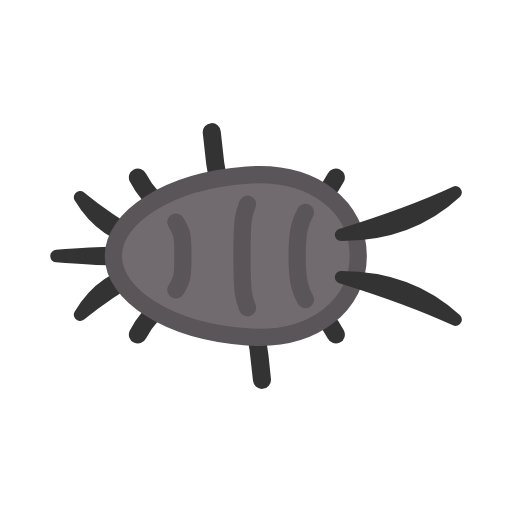
t = 0.00 s
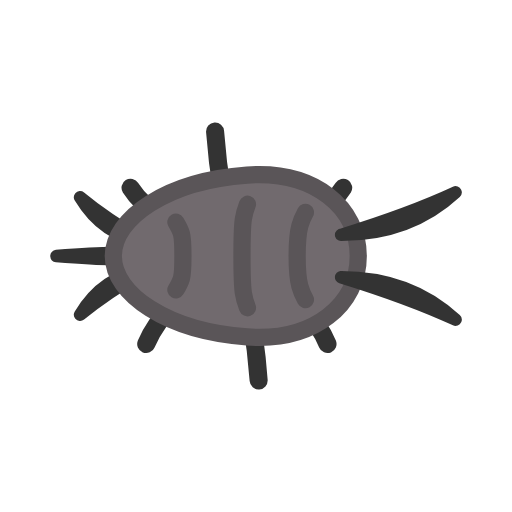
t = 0.20 s
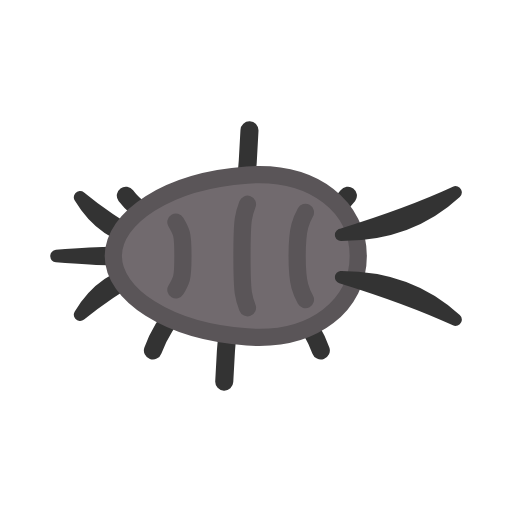
t = 0.40 s
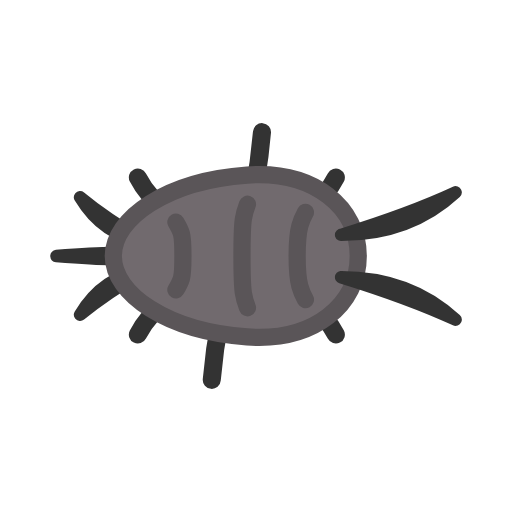
t = 0.60 s
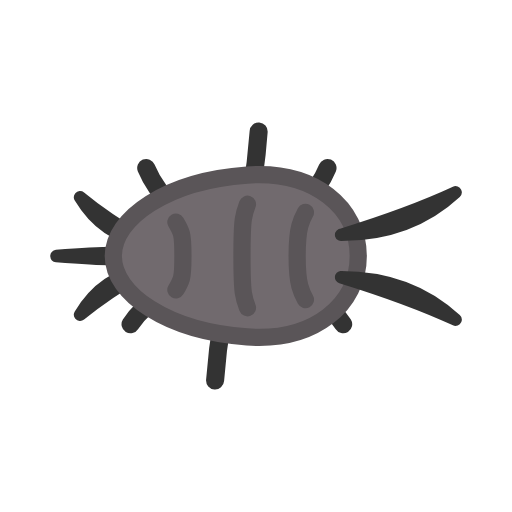
t = 0.80 s
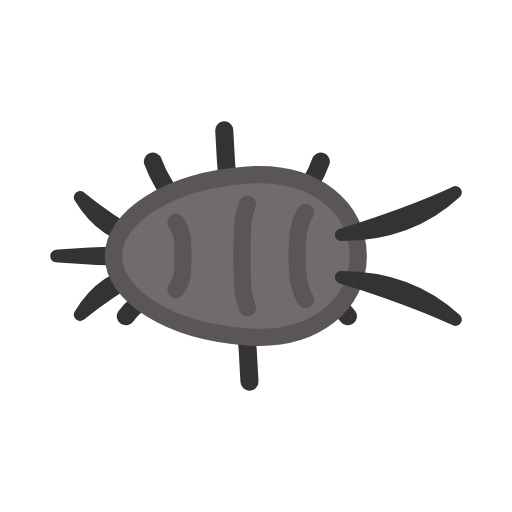
t = 1.00 s

The animated SVG that drew these frames (rendered in a browser with its animation timeline set to each time). Animation: 12 SMIL elements (animate=12); one cycle of 1.20 s, repeats indefinitely.

<svg xmlns="http://www.w3.org/2000/svg" width="256" height="256" viewBox="-54.649 -59.064 118.128 118.128">
  <title>silverfish (mob id 80, 12 frames)</title>
    <g opacity="1">
      <animate attributeName="opacity" values="1;0;0;0;0;0;0;0;0;0;0;0;1" keyTimes="0;0.083;0.167;0.25;0.333;0.417;0.5;0.583;0.667;0.75;0.833;0.917;1" dur="1.2s" calcMode="discrete" repeatCount="indefinite"/>
    <g transform="matrix(0.833 0 0 0.833 0 0)"><path d="M 0 0 Q -21.933 -10.878 -27.416 -21.756" fill="none" stroke="#333333" stroke-width="5" stroke-linecap="round" stroke-linejoin="round"/></g>
    <g transform="matrix(0.833 0 0 0.833 0 0)"><path d="M 0 0 Q -5.563 -17.151 -6.953 -34.302" fill="none" stroke="#333333" stroke-width="5" stroke-linecap="round" stroke-linejoin="round"/></g>
    <g transform="matrix(0.833 0 0 0.833 0 0)"><path d="M 0 0 Q 21.933 -10.878 27.416 -21.756" fill="none" stroke="#333333" stroke-width="5" stroke-linecap="round" stroke-linejoin="round"/></g>
    <g transform="matrix(0.833 0 0 0.833 0 0)"><path d="M 0 0 Q -21.933 10.878 -27.416 21.756" fill="none" stroke="#333333" stroke-width="5" stroke-linecap="round" stroke-linejoin="round"/></g>
    <g transform="matrix(0.833 0 0 0.833 0 0)"><path d="M 0 0 Q 5.563 17.151 6.953 34.302" fill="none" stroke="#333333" stroke-width="5" stroke-linecap="round" stroke-linejoin="round"/></g>
    <g transform="matrix(0.833 0 0 0.833 0 0)"><path d="M 0 0 Q 21.933 10.878 27.416 21.756" fill="none" stroke="#333333" stroke-width="5" stroke-linecap="round" stroke-linejoin="round"/></g>
    <g transform="matrix(0.883 0 0 0.883 -44.149 -48.564)"><path fill="#333" stroke="#333" stroke-linecap="round" stroke-linejoin="round" stroke-width="3.25" d="M19.48 54.236c-3.59-.148-8.381.1-16.617.764 8.236.664 13.027.912 16.617.764s4.503-.498 4.902-.764c-.399-.266-1.311-.616-4.902-.764"/><path stroke="#333" stroke-linecap="round" stroke-linejoin="round" stroke-width="3.25" d="M25.913 58.863Q15.67 64.841 9.038 70.352q6.042-10.09 16.875-11.489m0-7.726Q15.67 45.159 9.038 39.648q6.042 10.09 16.875 11.489"/><path fill="#716a6e" stroke="#5a5558" stroke-linecap="round" stroke-linejoin="round" stroke-width="4.5" d="M52.661 76.147C70.461 77.415 81.715 67.51 81.715 55S70.46 32.585 52.661 33.853C31.737 35.345 17.713 45.07 17.713 55s14.024 19.655 34.948 21.147"/><path stroke="#333" stroke-linecap="round" stroke-linejoin="round" stroke-width="3.25" d="M77.24 60.536q17.938 5.548 29.896 11.095Q95.178 60.536 77.24 60.536m0-11.072q17.938-5.548 29.896-11.095Q95.178 49.464 77.24 49.464"/><path fill="none" stroke="#5a5558" stroke-linecap="round" stroke-linejoin="round" stroke-width="4.5" d="M34.068 63.873s1.103-1.857 1.44-3.006c.336-1.15.393-3.686.393-5.867s-.057-4.717-.394-5.867c-.336-1.15-1.44-3.006-1.44-3.006m33.846 20.27s-.98-1.766-1.453-3.496-.712-5.177-.712-7.901.24-6.171.712-7.901c.473-1.73 1.453-3.496 1.453-3.496M52.77 41.478s-.811 2.115-1.074 3.863c-.264 1.748-.36 6.31-.36 9.659s.096 7.911.36 9.659c.263 1.748 1.074 3.863 1.074 3.863"/></g>
    </g>
    <g opacity="0">
      <animate attributeName="opacity" values="0;1;0;0;0;0;0;0;0;0;0;0;0" keyTimes="0;0.083;0.167;0.25;0.333;0.417;0.5;0.583;0.667;0.75;0.833;0.917;1" dur="1.2s" calcMode="discrete" repeatCount="indefinite"/>
    <g transform="matrix(0.833 0 0 0.833 0 0)"><path d="M 0 0 Q -23.561 -9.455 -29.451 -18.911" fill="none" stroke="#333333" stroke-width="5" stroke-linecap="round" stroke-linejoin="round"/></g>
    <g transform="matrix(0.833 0 0 0.833 0 0)"><path d="M 0 0 Q -4.826 -17.238 -6.032 -34.476" fill="none" stroke="#333333" stroke-width="5" stroke-linecap="round" stroke-linejoin="round"/></g>
    <g transform="matrix(0.833 0 0 0.833 0 0)"><path d="M 0 0 Q 23.561 -9.455 29.451 -18.911" fill="none" stroke="#333333" stroke-width="5" stroke-linecap="round" stroke-linejoin="round"/></g>
    <g transform="matrix(0.833 0 0 0.833 0 0)"><path d="M 0 0 Q -20.086 12.192 -25.107 24.385" fill="none" stroke="#333333" stroke-width="5" stroke-linecap="round" stroke-linejoin="round"/></g>
    <g transform="matrix(0.833 0 0 0.833 0 0)"><path d="M 0 0 Q 4.826 17.238 6.032 34.476" fill="none" stroke="#333333" stroke-width="5" stroke-linecap="round" stroke-linejoin="round"/></g>
    <g transform="matrix(0.833 0 0 0.833 0 0)"><path d="M 0 0 Q 20.086 12.192 25.107 24.385" fill="none" stroke="#333333" stroke-width="5" stroke-linecap="round" stroke-linejoin="round"/></g>
    <g transform="matrix(0.883 0 0 0.883 -44.149 -48.564)"><path fill="#333" stroke="#333" stroke-linecap="round" stroke-linejoin="round" stroke-width="3.25" d="M19.48 54.236c-3.59-.148-8.381.1-16.617.764 8.236.664 13.027.912 16.617.764s4.503-.498 4.902-.764c-.399-.266-1.311-.616-4.902-.764"/><path stroke="#333" stroke-linecap="round" stroke-linejoin="round" stroke-width="3.25" d="M25.913 58.863Q15.67 64.841 9.038 70.352q6.042-10.09 16.875-11.489m0-7.726Q15.67 45.159 9.038 39.648q6.042 10.09 16.875 11.489"/><path fill="#716a6e" stroke="#5a5558" stroke-linecap="round" stroke-linejoin="round" stroke-width="4.5" d="M52.661 76.147C70.461 77.415 81.715 67.51 81.715 55S70.46 32.585 52.661 33.853C31.737 35.345 17.713 45.07 17.713 55s14.024 19.655 34.948 21.147"/><path stroke="#333" stroke-linecap="round" stroke-linejoin="round" stroke-width="3.25" d="M77.24 60.536q17.938 5.548 29.896 11.095Q95.178 60.536 77.24 60.536m0-11.072q17.938-5.548 29.896-11.095Q95.178 49.464 77.24 49.464"/><path fill="none" stroke="#5a5558" stroke-linecap="round" stroke-linejoin="round" stroke-width="4.5" d="M34.068 63.873s1.103-1.857 1.44-3.006c.336-1.15.393-3.686.393-5.867s-.057-4.717-.394-5.867c-.336-1.15-1.44-3.006-1.44-3.006m33.846 20.27s-.98-1.766-1.453-3.496-.712-5.177-.712-7.901.24-6.171.712-7.901c.473-1.73 1.453-3.496 1.453-3.496M52.77 41.478s-.811 2.115-1.074 3.863c-.264 1.748-.36 6.31-.36 9.659s.096 7.911.36 9.659c.263 1.748 1.074 3.863 1.074 3.863"/></g>
    </g>
    <g opacity="0">
      <animate attributeName="opacity" values="0;0;1;0;0;0;0;0;0;0;0;0;0" keyTimes="0;0.083;0.167;0.25;0.333;0.417;0.5;0.583;0.667;0.75;0.833;0.917;1" dur="1.2s" calcMode="discrete" repeatCount="indefinite"/>
    <g transform="matrix(0.833 0 0 0.833 0 0)"><path d="M 0 0 Q -24.605 -8.353 -30.756 -16.706" fill="none" stroke="#333333" stroke-width="5" stroke-linecap="round" stroke-linejoin="round"/></g>
    <g transform="matrix(0.833 0 0 0.833 0 0)"><path d="M 0 0 Q -2.795 -17.413 -3.494 -34.825" fill="none" stroke="#333333" stroke-width="5" stroke-linecap="round" stroke-linejoin="round"/></g>
    <g transform="matrix(0.833 0 0 0.833 0 0)"><path d="M 0 0 Q 24.605 -8.353 30.756 -16.706" fill="none" stroke="#333333" stroke-width="5" stroke-linecap="round" stroke-linejoin="round"/></g>
    <g transform="matrix(0.833 0 0 0.833 0 0)"><path d="M 0 0 Q -18.605 13.078 -23.257 26.156" fill="none" stroke="#333333" stroke-width="5" stroke-linecap="round" stroke-linejoin="round"/></g>
    <g transform="matrix(0.833 0 0 0.833 0 0)"><path d="M 0 0 Q 2.795 17.413 3.494 34.825" fill="none" stroke="#333333" stroke-width="5" stroke-linecap="round" stroke-linejoin="round"/></g>
    <g transform="matrix(0.833 0 0 0.833 0 0)"><path d="M 0 0 Q 18.605 13.078 23.257 26.156" fill="none" stroke="#333333" stroke-width="5" stroke-linecap="round" stroke-linejoin="round"/></g>
    <g transform="matrix(0.883 0 0 0.883 -44.149 -48.564)"><path fill="#333" stroke="#333" stroke-linecap="round" stroke-linejoin="round" stroke-width="3.25" d="M19.48 54.236c-3.59-.148-8.381.1-16.617.764 8.236.664 13.027.912 16.617.764s4.503-.498 4.902-.764c-.399-.266-1.311-.616-4.902-.764"/><path stroke="#333" stroke-linecap="round" stroke-linejoin="round" stroke-width="3.25" d="M25.913 58.863Q15.67 64.841 9.038 70.352q6.042-10.09 16.875-11.489m0-7.726Q15.67 45.159 9.038 39.648q6.042 10.09 16.875 11.489"/><path fill="#716a6e" stroke="#5a5558" stroke-linecap="round" stroke-linejoin="round" stroke-width="4.5" d="M52.661 76.147C70.461 77.415 81.715 67.51 81.715 55S70.46 32.585 52.661 33.853C31.737 35.345 17.713 45.07 17.713 55s14.024 19.655 34.948 21.147"/><path stroke="#333" stroke-linecap="round" stroke-linejoin="round" stroke-width="3.25" d="M77.24 60.536q17.938 5.548 29.896 11.095Q95.178 60.536 77.24 60.536m0-11.072q17.938-5.548 29.896-11.095Q95.178 49.464 77.24 49.464"/><path fill="none" stroke="#5a5558" stroke-linecap="round" stroke-linejoin="round" stroke-width="4.5" d="M34.068 63.873s1.103-1.857 1.44-3.006c.336-1.15.393-3.686.393-5.867s-.057-4.717-.394-5.867c-.336-1.15-1.44-3.006-1.44-3.006m33.846 20.27s-.98-1.766-1.453-3.496-.712-5.177-.712-7.901.24-6.171.712-7.901c.473-1.73 1.453-3.496 1.453-3.496M52.77 41.478s-.811 2.115-1.074 3.863c-.264 1.748-.36 6.31-.36 9.659s.096 7.911.36 9.659c.263 1.748 1.074 3.863 1.074 3.863"/></g>
    </g>
    <g opacity="0">
      <animate attributeName="opacity" values="0;0;0;1;0;0;0;0;0;0;0;0;0" keyTimes="0;0.083;0.167;0.25;0.333;0.417;0.5;0.583;0.667;0.75;0.833;0.917;1" dur="1.2s" calcMode="discrete" repeatCount="indefinite"/>
    <g transform="matrix(0.833 0 0 0.833 0 0)"><path d="M 0 0 Q -24.954 -7.938 -31.192 -15.876" fill="none" stroke="#333333" stroke-width="5" stroke-linecap="round" stroke-linejoin="round"/></g>
    <g transform="matrix(0.833 0 0 0.833 0 0)"><path d="M 0 0 Q 0 -17.5 0 -35" fill="none" stroke="#333333" stroke-width="5" stroke-linecap="round" stroke-linejoin="round"/></g>
    <g transform="matrix(0.833 0 0 0.833 0 0)"><path d="M 0 0 Q 24.954 -7.938 31.192 -15.876" fill="none" stroke="#333333" stroke-width="5" stroke-linecap="round" stroke-linejoin="round"/></g>
    <g transform="matrix(0.833 0 0 0.833 0 0)"><path d="M 0 0 Q -18.038 13.385 -22.548 26.769" fill="none" stroke="#333333" stroke-width="5" stroke-linecap="round" stroke-linejoin="round"/></g>
    <g transform="matrix(0.833 0 0 0.833 0 0)"><path d="M 0 0 Q 0 17.5 0 35" fill="none" stroke="#333333" stroke-width="5" stroke-linecap="round" stroke-linejoin="round"/></g>
    <g transform="matrix(0.833 0 0 0.833 0 0)"><path d="M 0 0 Q 18.038 13.385 22.548 26.769" fill="none" stroke="#333333" stroke-width="5" stroke-linecap="round" stroke-linejoin="round"/></g>
    <g transform="matrix(0.883 0 0 0.883 -44.149 -48.564)"><path fill="#333" stroke="#333" stroke-linecap="round" stroke-linejoin="round" stroke-width="3.25" d="M19.48 54.236c-3.59-.148-8.381.1-16.617.764 8.236.664 13.027.912 16.617.764s4.503-.498 4.902-.764c-.399-.266-1.311-.616-4.902-.764"/><path stroke="#333" stroke-linecap="round" stroke-linejoin="round" stroke-width="3.25" d="M25.913 58.863Q15.67 64.841 9.038 70.352q6.042-10.09 16.875-11.489m0-7.726Q15.67 45.159 9.038 39.648q6.042 10.09 16.875 11.489"/><path fill="#716a6e" stroke="#5a5558" stroke-linecap="round" stroke-linejoin="round" stroke-width="4.5" d="M52.661 76.147C70.461 77.415 81.715 67.51 81.715 55S70.46 32.585 52.661 33.853C31.737 35.345 17.713 45.07 17.713 55s14.024 19.655 34.948 21.147"/><path stroke="#333" stroke-linecap="round" stroke-linejoin="round" stroke-width="3.25" d="M77.24 60.536q17.938 5.548 29.896 11.095Q95.178 60.536 77.24 60.536m0-11.072q17.938-5.548 29.896-11.095Q95.178 49.464 77.24 49.464"/><path fill="none" stroke="#5a5558" stroke-linecap="round" stroke-linejoin="round" stroke-width="4.5" d="M34.068 63.873s1.103-1.857 1.44-3.006c.336-1.15.393-3.686.393-5.867s-.057-4.717-.394-5.867c-.336-1.15-1.44-3.006-1.44-3.006m33.846 20.27s-.98-1.766-1.453-3.496-.712-5.177-.712-7.901.24-6.171.712-7.901c.473-1.73 1.453-3.496 1.453-3.496M52.77 41.478s-.811 2.115-1.074 3.863c-.264 1.748-.36 6.31-.36 9.659s.096 7.911.36 9.659c.263 1.748 1.074 3.863 1.074 3.863"/></g>
    </g>
    <g opacity="0">
      <animate attributeName="opacity" values="0;0;0;0;1;0;0;0;0;0;0;0;0" keyTimes="0;0.083;0.167;0.25;0.333;0.417;0.5;0.583;0.667;0.75;0.833;0.917;1" dur="1.2s" calcMode="discrete" repeatCount="indefinite"/>
    <g transform="matrix(0.833 0 0 0.833 0 0)"><path d="M 0 0 Q -24.605 -8.353 -30.756 -16.706" fill="none" stroke="#333333" stroke-width="5" stroke-linecap="round" stroke-linejoin="round"/></g>
    <g transform="matrix(0.833 0 0 0.833 0 0)"><path d="M 0 0 Q 2.795 -17.413 3.494 -34.825" fill="none" stroke="#333333" stroke-width="5" stroke-linecap="round" stroke-linejoin="round"/></g>
    <g transform="matrix(0.833 0 0 0.833 0 0)"><path d="M 0 0 Q 24.605 -8.353 30.756 -16.706" fill="none" stroke="#333333" stroke-width="5" stroke-linecap="round" stroke-linejoin="round"/></g>
    <g transform="matrix(0.833 0 0 0.833 0 0)"><path d="M 0 0 Q -18.605 13.078 -23.257 26.156" fill="none" stroke="#333333" stroke-width="5" stroke-linecap="round" stroke-linejoin="round"/></g>
    <g transform="matrix(0.833 0 0 0.833 0 0)"><path d="M 0 0 Q -2.795 17.413 -3.494 34.825" fill="none" stroke="#333333" stroke-width="5" stroke-linecap="round" stroke-linejoin="round"/></g>
    <g transform="matrix(0.833 0 0 0.833 0 0)"><path d="M 0 0 Q 18.605 13.078 23.257 26.156" fill="none" stroke="#333333" stroke-width="5" stroke-linecap="round" stroke-linejoin="round"/></g>
    <g transform="matrix(0.883 0 0 0.883 -44.149 -48.564)"><path fill="#333" stroke="#333" stroke-linecap="round" stroke-linejoin="round" stroke-width="3.25" d="M19.48 54.236c-3.59-.148-8.381.1-16.617.764 8.236.664 13.027.912 16.617.764s4.503-.498 4.902-.764c-.399-.266-1.311-.616-4.902-.764"/><path stroke="#333" stroke-linecap="round" stroke-linejoin="round" stroke-width="3.25" d="M25.913 58.863Q15.67 64.841 9.038 70.352q6.042-10.09 16.875-11.489m0-7.726Q15.67 45.159 9.038 39.648q6.042 10.09 16.875 11.489"/><path fill="#716a6e" stroke="#5a5558" stroke-linecap="round" stroke-linejoin="round" stroke-width="4.5" d="M52.661 76.147C70.461 77.415 81.715 67.51 81.715 55S70.46 32.585 52.661 33.853C31.737 35.345 17.713 45.07 17.713 55s14.024 19.655 34.948 21.147"/><path stroke="#333" stroke-linecap="round" stroke-linejoin="round" stroke-width="3.25" d="M77.24 60.536q17.938 5.548 29.896 11.095Q95.178 60.536 77.24 60.536m0-11.072q17.938-5.548 29.896-11.095Q95.178 49.464 77.24 49.464"/><path fill="none" stroke="#5a5558" stroke-linecap="round" stroke-linejoin="round" stroke-width="4.5" d="M34.068 63.873s1.103-1.857 1.44-3.006c.336-1.15.393-3.686.393-5.867s-.057-4.717-.394-5.867c-.336-1.15-1.44-3.006-1.44-3.006m33.846 20.27s-.98-1.766-1.453-3.496-.712-5.177-.712-7.901.24-6.171.712-7.901c.473-1.73 1.453-3.496 1.453-3.496M52.77 41.478s-.811 2.115-1.074 3.863c-.264 1.748-.36 6.31-.36 9.659s.096 7.911.36 9.659c.263 1.748 1.074 3.863 1.074 3.863"/></g>
    </g>
    <g opacity="0">
      <animate attributeName="opacity" values="0;0;0;0;0;1;0;0;0;0;0;0;0" keyTimes="0;0.083;0.167;0.25;0.333;0.417;0.5;0.583;0.667;0.75;0.833;0.917;1" dur="1.2s" calcMode="discrete" repeatCount="indefinite"/>
    <g transform="matrix(0.833 0 0 0.833 0 0)"><path d="M 0 0 Q -23.561 -9.455 -29.451 -18.911" fill="none" stroke="#333333" stroke-width="5" stroke-linecap="round" stroke-linejoin="round"/></g>
    <g transform="matrix(0.833 0 0 0.833 0 0)"><path d="M 0 0 Q 4.826 -17.238 6.032 -34.476" fill="none" stroke="#333333" stroke-width="5" stroke-linecap="round" stroke-linejoin="round"/></g>
    <g transform="matrix(0.833 0 0 0.833 0 0)"><path d="M 0 0 Q 23.561 -9.455 29.451 -18.911" fill="none" stroke="#333333" stroke-width="5" stroke-linecap="round" stroke-linejoin="round"/></g>
    <g transform="matrix(0.833 0 0 0.833 0 0)"><path d="M 0 0 Q -20.086 12.192 -25.107 24.385" fill="none" stroke="#333333" stroke-width="5" stroke-linecap="round" stroke-linejoin="round"/></g>
    <g transform="matrix(0.833 0 0 0.833 0 0)"><path d="M 0 0 Q -4.826 17.238 -6.032 34.476" fill="none" stroke="#333333" stroke-width="5" stroke-linecap="round" stroke-linejoin="round"/></g>
    <g transform="matrix(0.833 0 0 0.833 0 0)"><path d="M 0 0 Q 20.086 12.192 25.107 24.385" fill="none" stroke="#333333" stroke-width="5" stroke-linecap="round" stroke-linejoin="round"/></g>
    <g transform="matrix(0.883 0 0 0.883 -44.149 -48.564)"><path fill="#333" stroke="#333" stroke-linecap="round" stroke-linejoin="round" stroke-width="3.25" d="M19.48 54.236c-3.59-.148-8.381.1-16.617.764 8.236.664 13.027.912 16.617.764s4.503-.498 4.902-.764c-.399-.266-1.311-.616-4.902-.764"/><path stroke="#333" stroke-linecap="round" stroke-linejoin="round" stroke-width="3.25" d="M25.913 58.863Q15.67 64.841 9.038 70.352q6.042-10.09 16.875-11.489m0-7.726Q15.67 45.159 9.038 39.648q6.042 10.09 16.875 11.489"/><path fill="#716a6e" stroke="#5a5558" stroke-linecap="round" stroke-linejoin="round" stroke-width="4.5" d="M52.661 76.147C70.461 77.415 81.715 67.51 81.715 55S70.46 32.585 52.661 33.853C31.737 35.345 17.713 45.07 17.713 55s14.024 19.655 34.948 21.147"/><path stroke="#333" stroke-linecap="round" stroke-linejoin="round" stroke-width="3.25" d="M77.24 60.536q17.938 5.548 29.896 11.095Q95.178 60.536 77.24 60.536m0-11.072q17.938-5.548 29.896-11.095Q95.178 49.464 77.24 49.464"/><path fill="none" stroke="#5a5558" stroke-linecap="round" stroke-linejoin="round" stroke-width="4.5" d="M34.068 63.873s1.103-1.857 1.44-3.006c.336-1.15.393-3.686.393-5.867s-.057-4.717-.394-5.867c-.336-1.15-1.44-3.006-1.44-3.006m33.846 20.27s-.98-1.766-1.453-3.496-.712-5.177-.712-7.901.24-6.171.712-7.901c.473-1.73 1.453-3.496 1.453-3.496M52.77 41.478s-.811 2.115-1.074 3.863c-.264 1.748-.36 6.31-.36 9.659s.096 7.911.36 9.659c.263 1.748 1.074 3.863 1.074 3.863"/></g>
    </g>
    <g opacity="0">
      <animate attributeName="opacity" values="0;0;0;0;0;0;1;0;0;0;0;0;0" keyTimes="0;0.083;0.167;0.25;0.333;0.417;0.5;0.583;0.667;0.75;0.833;0.917;1" dur="1.2s" calcMode="discrete" repeatCount="indefinite"/>
    <g transform="matrix(0.833 0 0 0.833 0 0)"><path d="M 0 0 Q -21.933 -10.878 -27.416 -21.756" fill="none" stroke="#333333" stroke-width="5" stroke-linecap="round" stroke-linejoin="round"/></g>
    <g transform="matrix(0.833 0 0 0.833 0 0)"><path d="M 0 0 Q 5.563 -17.151 6.953 -34.302" fill="none" stroke="#333333" stroke-width="5" stroke-linecap="round" stroke-linejoin="round"/></g>
    <g transform="matrix(0.833 0 0 0.833 0 0)"><path d="M 0 0 Q 21.933 -10.878 27.416 -21.756" fill="none" stroke="#333333" stroke-width="5" stroke-linecap="round" stroke-linejoin="round"/></g>
    <g transform="matrix(0.833 0 0 0.833 0 0)"><path d="M 0 0 Q -21.933 10.878 -27.416 21.756" fill="none" stroke="#333333" stroke-width="5" stroke-linecap="round" stroke-linejoin="round"/></g>
    <g transform="matrix(0.833 0 0 0.833 0 0)"><path d="M 0 0 Q -5.563 17.151 -6.953 34.302" fill="none" stroke="#333333" stroke-width="5" stroke-linecap="round" stroke-linejoin="round"/></g>
    <g transform="matrix(0.833 0 0 0.833 0 0)"><path d="M 0 0 Q 21.933 10.878 27.416 21.756" fill="none" stroke="#333333" stroke-width="5" stroke-linecap="round" stroke-linejoin="round"/></g>
    <g transform="matrix(0.883 0 0 0.883 -44.149 -48.564)"><path fill="#333" stroke="#333" stroke-linecap="round" stroke-linejoin="round" stroke-width="3.25" d="M19.48 54.236c-3.59-.148-8.381.1-16.617.764 8.236.664 13.027.912 16.617.764s4.503-.498 4.902-.764c-.399-.266-1.311-.616-4.902-.764"/><path stroke="#333" stroke-linecap="round" stroke-linejoin="round" stroke-width="3.25" d="M25.913 58.863Q15.67 64.841 9.038 70.352q6.042-10.09 16.875-11.489m0-7.726Q15.67 45.159 9.038 39.648q6.042 10.09 16.875 11.489"/><path fill="#716a6e" stroke="#5a5558" stroke-linecap="round" stroke-linejoin="round" stroke-width="4.5" d="M52.661 76.147C70.461 77.415 81.715 67.51 81.715 55S70.46 32.585 52.661 33.853C31.737 35.345 17.713 45.07 17.713 55s14.024 19.655 34.948 21.147"/><path stroke="#333" stroke-linecap="round" stroke-linejoin="round" stroke-width="3.25" d="M77.24 60.536q17.938 5.548 29.896 11.095Q95.178 60.536 77.24 60.536m0-11.072q17.938-5.548 29.896-11.095Q95.178 49.464 77.24 49.464"/><path fill="none" stroke="#5a5558" stroke-linecap="round" stroke-linejoin="round" stroke-width="4.5" d="M34.068 63.873s1.103-1.857 1.44-3.006c.336-1.15.393-3.686.393-5.867s-.057-4.717-.394-5.867c-.336-1.15-1.44-3.006-1.44-3.006m33.846 20.27s-.98-1.766-1.453-3.496-.712-5.177-.712-7.901.24-6.171.712-7.901c.473-1.73 1.453-3.496 1.453-3.496M52.77 41.478s-.811 2.115-1.074 3.863c-.264 1.748-.36 6.31-.36 9.659s.096 7.911.36 9.659c.263 1.748 1.074 3.863 1.074 3.863"/></g>
    </g>
    <g opacity="0">
      <animate attributeName="opacity" values="0;0;0;0;0;0;0;1;0;0;0;0;0" keyTimes="0;0.083;0.167;0.25;0.333;0.417;0.5;0.583;0.667;0.75;0.833;0.917;1" dur="1.2s" calcMode="discrete" repeatCount="indefinite"/>
    <g transform="matrix(0.833 0 0 0.833 0 0)"><path d="M 0 0 Q -20.086 -12.192 -25.107 -24.385" fill="none" stroke="#333333" stroke-width="5" stroke-linecap="round" stroke-linejoin="round"/></g>
    <g transform="matrix(0.833 0 0 0.833 0 0)"><path d="M 0 0 Q 4.826 -17.238 6.032 -34.476" fill="none" stroke="#333333" stroke-width="5" stroke-linecap="round" stroke-linejoin="round"/></g>
    <g transform="matrix(0.833 0 0 0.833 0 0)"><path d="M 0 0 Q 20.086 -12.192 25.107 -24.385" fill="none" stroke="#333333" stroke-width="5" stroke-linecap="round" stroke-linejoin="round"/></g>
    <g transform="matrix(0.833 0 0 0.833 0 0)"><path d="M 0 0 Q -23.561 9.455 -29.451 18.911" fill="none" stroke="#333333" stroke-width="5" stroke-linecap="round" stroke-linejoin="round"/></g>
    <g transform="matrix(0.833 0 0 0.833 0 0)"><path d="M 0 0 Q -4.826 17.238 -6.032 34.476" fill="none" stroke="#333333" stroke-width="5" stroke-linecap="round" stroke-linejoin="round"/></g>
    <g transform="matrix(0.833 0 0 0.833 0 0)"><path d="M 0 0 Q 23.561 9.455 29.451 18.911" fill="none" stroke="#333333" stroke-width="5" stroke-linecap="round" stroke-linejoin="round"/></g>
    <g transform="matrix(0.883 0 0 0.883 -44.149 -48.564)"><path fill="#333" stroke="#333" stroke-linecap="round" stroke-linejoin="round" stroke-width="3.25" d="M19.48 54.236c-3.59-.148-8.381.1-16.617.764 8.236.664 13.027.912 16.617.764s4.503-.498 4.902-.764c-.399-.266-1.311-.616-4.902-.764"/><path stroke="#333" stroke-linecap="round" stroke-linejoin="round" stroke-width="3.25" d="M25.913 58.863Q15.67 64.841 9.038 70.352q6.042-10.09 16.875-11.489m0-7.726Q15.67 45.159 9.038 39.648q6.042 10.09 16.875 11.489"/><path fill="#716a6e" stroke="#5a5558" stroke-linecap="round" stroke-linejoin="round" stroke-width="4.5" d="M52.661 76.147C70.461 77.415 81.715 67.51 81.715 55S70.46 32.585 52.661 33.853C31.737 35.345 17.713 45.07 17.713 55s14.024 19.655 34.948 21.147"/><path stroke="#333" stroke-linecap="round" stroke-linejoin="round" stroke-width="3.25" d="M77.24 60.536q17.938 5.548 29.896 11.095Q95.178 60.536 77.24 60.536m0-11.072q17.938-5.548 29.896-11.095Q95.178 49.464 77.24 49.464"/><path fill="none" stroke="#5a5558" stroke-linecap="round" stroke-linejoin="round" stroke-width="4.5" d="M34.068 63.873s1.103-1.857 1.44-3.006c.336-1.15.393-3.686.393-5.867s-.057-4.717-.394-5.867c-.336-1.15-1.44-3.006-1.44-3.006m33.846 20.27s-.98-1.766-1.453-3.496-.712-5.177-.712-7.901.24-6.171.712-7.901c.473-1.73 1.453-3.496 1.453-3.496M52.77 41.478s-.811 2.115-1.074 3.863c-.264 1.748-.36 6.31-.36 9.659s.096 7.911.36 9.659c.263 1.748 1.074 3.863 1.074 3.863"/></g>
    </g>
    <g opacity="0">
      <animate attributeName="opacity" values="0;0;0;0;0;0;0;0;1;0;0;0;0" keyTimes="0;0.083;0.167;0.25;0.333;0.417;0.5;0.583;0.667;0.75;0.833;0.917;1" dur="1.2s" calcMode="discrete" repeatCount="indefinite"/>
    <g transform="matrix(0.833 0 0 0.833 0 0)"><path d="M 0 0 Q -18.605 -13.078 -23.257 -26.156" fill="none" stroke="#333333" stroke-width="5" stroke-linecap="round" stroke-linejoin="round"/></g>
    <g transform="matrix(0.833 0 0 0.833 0 0)"><path d="M 0 0 Q 2.795 -17.413 3.494 -34.825" fill="none" stroke="#333333" stroke-width="5" stroke-linecap="round" stroke-linejoin="round"/></g>
    <g transform="matrix(0.833 0 0 0.833 0 0)"><path d="M 0 0 Q 18.605 -13.078 23.257 -26.156" fill="none" stroke="#333333" stroke-width="5" stroke-linecap="round" stroke-linejoin="round"/></g>
    <g transform="matrix(0.833 0 0 0.833 0 0)"><path d="M 0 0 Q -24.605 8.353 -30.756 16.706" fill="none" stroke="#333333" stroke-width="5" stroke-linecap="round" stroke-linejoin="round"/></g>
    <g transform="matrix(0.833 0 0 0.833 0 0)"><path d="M 0 0 Q -2.795 17.413 -3.494 34.825" fill="none" stroke="#333333" stroke-width="5" stroke-linecap="round" stroke-linejoin="round"/></g>
    <g transform="matrix(0.833 0 0 0.833 0 0)"><path d="M 0 0 Q 24.605 8.353 30.756 16.706" fill="none" stroke="#333333" stroke-width="5" stroke-linecap="round" stroke-linejoin="round"/></g>
    <g transform="matrix(0.883 0 0 0.883 -44.149 -48.564)"><path fill="#333" stroke="#333" stroke-linecap="round" stroke-linejoin="round" stroke-width="3.25" d="M19.48 54.236c-3.59-.148-8.381.1-16.617.764 8.236.664 13.027.912 16.617.764s4.503-.498 4.902-.764c-.399-.266-1.311-.616-4.902-.764"/><path stroke="#333" stroke-linecap="round" stroke-linejoin="round" stroke-width="3.25" d="M25.913 58.863Q15.67 64.841 9.038 70.352q6.042-10.09 16.875-11.489m0-7.726Q15.67 45.159 9.038 39.648q6.042 10.09 16.875 11.489"/><path fill="#716a6e" stroke="#5a5558" stroke-linecap="round" stroke-linejoin="round" stroke-width="4.5" d="M52.661 76.147C70.461 77.415 81.715 67.51 81.715 55S70.46 32.585 52.661 33.853C31.737 35.345 17.713 45.07 17.713 55s14.024 19.655 34.948 21.147"/><path stroke="#333" stroke-linecap="round" stroke-linejoin="round" stroke-width="3.25" d="M77.24 60.536q17.938 5.548 29.896 11.095Q95.178 60.536 77.24 60.536m0-11.072q17.938-5.548 29.896-11.095Q95.178 49.464 77.24 49.464"/><path fill="none" stroke="#5a5558" stroke-linecap="round" stroke-linejoin="round" stroke-width="4.5" d="M34.068 63.873s1.103-1.857 1.44-3.006c.336-1.15.393-3.686.393-5.867s-.057-4.717-.394-5.867c-.336-1.15-1.44-3.006-1.44-3.006m33.846 20.27s-.98-1.766-1.453-3.496-.712-5.177-.712-7.901.24-6.171.712-7.901c.473-1.73 1.453-3.496 1.453-3.496M52.77 41.478s-.811 2.115-1.074 3.863c-.264 1.748-.36 6.31-.36 9.659s.096 7.911.36 9.659c.263 1.748 1.074 3.863 1.074 3.863"/></g>
    </g>
    <g opacity="0">
      <animate attributeName="opacity" values="0;0;0;0;0;0;0;0;0;1;0;0;0" keyTimes="0;0.083;0.167;0.25;0.333;0.417;0.5;0.583;0.667;0.75;0.833;0.917;1" dur="1.2s" calcMode="discrete" repeatCount="indefinite"/>
    <g transform="matrix(0.833 0 0 0.833 0 0)"><path d="M 0 0 Q -18.038 -13.385 -22.548 -26.769" fill="none" stroke="#333333" stroke-width="5" stroke-linecap="round" stroke-linejoin="round"/></g>
    <g transform="matrix(0.833 0 0 0.833 0 0)"><path d="M 0 0 Q 0 -17.5 0 -35" fill="none" stroke="#333333" stroke-width="5" stroke-linecap="round" stroke-linejoin="round"/></g>
    <g transform="matrix(0.833 0 0 0.833 0 0)"><path d="M 0 0 Q 18.038 -13.385 22.548 -26.769" fill="none" stroke="#333333" stroke-width="5" stroke-linecap="round" stroke-linejoin="round"/></g>
    <g transform="matrix(0.833 0 0 0.833 0 0)"><path d="M 0 0 Q -24.954 7.938 -31.192 15.876" fill="none" stroke="#333333" stroke-width="5" stroke-linecap="round" stroke-linejoin="round"/></g>
    <g transform="matrix(0.833 0 0 0.833 0 0)"><path d="M 0 0 Q 0 17.5 0 35" fill="none" stroke="#333333" stroke-width="5" stroke-linecap="round" stroke-linejoin="round"/></g>
    <g transform="matrix(0.833 0 0 0.833 0 0)"><path d="M 0 0 Q 24.954 7.938 31.192 15.876" fill="none" stroke="#333333" stroke-width="5" stroke-linecap="round" stroke-linejoin="round"/></g>
    <g transform="matrix(0.883 0 0 0.883 -44.149 -48.564)"><path fill="#333" stroke="#333" stroke-linecap="round" stroke-linejoin="round" stroke-width="3.25" d="M19.48 54.236c-3.59-.148-8.381.1-16.617.764 8.236.664 13.027.912 16.617.764s4.503-.498 4.902-.764c-.399-.266-1.311-.616-4.902-.764"/><path stroke="#333" stroke-linecap="round" stroke-linejoin="round" stroke-width="3.25" d="M25.913 58.863Q15.67 64.841 9.038 70.352q6.042-10.09 16.875-11.489m0-7.726Q15.67 45.159 9.038 39.648q6.042 10.09 16.875 11.489"/><path fill="#716a6e" stroke="#5a5558" stroke-linecap="round" stroke-linejoin="round" stroke-width="4.5" d="M52.661 76.147C70.461 77.415 81.715 67.51 81.715 55S70.46 32.585 52.661 33.853C31.737 35.345 17.713 45.07 17.713 55s14.024 19.655 34.948 21.147"/><path stroke="#333" stroke-linecap="round" stroke-linejoin="round" stroke-width="3.25" d="M77.24 60.536q17.938 5.548 29.896 11.095Q95.178 60.536 77.24 60.536m0-11.072q17.938-5.548 29.896-11.095Q95.178 49.464 77.24 49.464"/><path fill="none" stroke="#5a5558" stroke-linecap="round" stroke-linejoin="round" stroke-width="4.5" d="M34.068 63.873s1.103-1.857 1.44-3.006c.336-1.15.393-3.686.393-5.867s-.057-4.717-.394-5.867c-.336-1.15-1.44-3.006-1.44-3.006m33.846 20.27s-.98-1.766-1.453-3.496-.712-5.177-.712-7.901.24-6.171.712-7.901c.473-1.73 1.453-3.496 1.453-3.496M52.77 41.478s-.811 2.115-1.074 3.863c-.264 1.748-.36 6.31-.36 9.659s.096 7.911.36 9.659c.263 1.748 1.074 3.863 1.074 3.863"/></g>
    </g>
    <g opacity="0">
      <animate attributeName="opacity" values="0;0;0;0;0;0;0;0;0;0;1;0;0" keyTimes="0;0.083;0.167;0.25;0.333;0.417;0.5;0.583;0.667;0.75;0.833;0.917;1" dur="1.2s" calcMode="discrete" repeatCount="indefinite"/>
    <g transform="matrix(0.833 0 0 0.833 0 0)"><path d="M 0 0 Q -18.605 -13.078 -23.257 -26.156" fill="none" stroke="#333333" stroke-width="5" stroke-linecap="round" stroke-linejoin="round"/></g>
    <g transform="matrix(0.833 0 0 0.833 0 0)"><path d="M 0 0 Q -2.795 -17.413 -3.494 -34.825" fill="none" stroke="#333333" stroke-width="5" stroke-linecap="round" stroke-linejoin="round"/></g>
    <g transform="matrix(0.833 0 0 0.833 0 0)"><path d="M 0 0 Q 18.605 -13.078 23.257 -26.156" fill="none" stroke="#333333" stroke-width="5" stroke-linecap="round" stroke-linejoin="round"/></g>
    <g transform="matrix(0.833 0 0 0.833 0 0)"><path d="M 0 0 Q -24.605 8.353 -30.756 16.706" fill="none" stroke="#333333" stroke-width="5" stroke-linecap="round" stroke-linejoin="round"/></g>
    <g transform="matrix(0.833 0 0 0.833 0 0)"><path d="M 0 0 Q 2.795 17.413 3.494 34.825" fill="none" stroke="#333333" stroke-width="5" stroke-linecap="round" stroke-linejoin="round"/></g>
    <g transform="matrix(0.833 0 0 0.833 0 0)"><path d="M 0 0 Q 24.605 8.353 30.756 16.706" fill="none" stroke="#333333" stroke-width="5" stroke-linecap="round" stroke-linejoin="round"/></g>
    <g transform="matrix(0.883 0 0 0.883 -44.149 -48.564)"><path fill="#333" stroke="#333" stroke-linecap="round" stroke-linejoin="round" stroke-width="3.25" d="M19.48 54.236c-3.59-.148-8.381.1-16.617.764 8.236.664 13.027.912 16.617.764s4.503-.498 4.902-.764c-.399-.266-1.311-.616-4.902-.764"/><path stroke="#333" stroke-linecap="round" stroke-linejoin="round" stroke-width="3.25" d="M25.913 58.863Q15.67 64.841 9.038 70.352q6.042-10.09 16.875-11.489m0-7.726Q15.67 45.159 9.038 39.648q6.042 10.09 16.875 11.489"/><path fill="#716a6e" stroke="#5a5558" stroke-linecap="round" stroke-linejoin="round" stroke-width="4.5" d="M52.661 76.147C70.461 77.415 81.715 67.51 81.715 55S70.46 32.585 52.661 33.853C31.737 35.345 17.713 45.07 17.713 55s14.024 19.655 34.948 21.147"/><path stroke="#333" stroke-linecap="round" stroke-linejoin="round" stroke-width="3.25" d="M77.24 60.536q17.938 5.548 29.896 11.095Q95.178 60.536 77.24 60.536m0-11.072q17.938-5.548 29.896-11.095Q95.178 49.464 77.24 49.464"/><path fill="none" stroke="#5a5558" stroke-linecap="round" stroke-linejoin="round" stroke-width="4.5" d="M34.068 63.873s1.103-1.857 1.44-3.006c.336-1.15.393-3.686.393-5.867s-.057-4.717-.394-5.867c-.336-1.15-1.44-3.006-1.44-3.006m33.846 20.27s-.98-1.766-1.453-3.496-.712-5.177-.712-7.901.24-6.171.712-7.901c.473-1.73 1.453-3.496 1.453-3.496M52.77 41.478s-.811 2.115-1.074 3.863c-.264 1.748-.36 6.31-.36 9.659s.096 7.911.36 9.659c.263 1.748 1.074 3.863 1.074 3.863"/></g>
    </g>
    <g opacity="0">
      <animate attributeName="opacity" values="0;0;0;0;0;0;0;0;0;0;0;1;0" keyTimes="0;0.083;0.167;0.25;0.333;0.417;0.5;0.583;0.667;0.75;0.833;0.917;1" dur="1.2s" calcMode="discrete" repeatCount="indefinite"/>
    <g transform="matrix(0.833 0 0 0.833 0 0)"><path d="M 0 0 Q -20.086 -12.192 -25.107 -24.385" fill="none" stroke="#333333" stroke-width="5" stroke-linecap="round" stroke-linejoin="round"/></g>
    <g transform="matrix(0.833 0 0 0.833 0 0)"><path d="M 0 0 Q -4.826 -17.238 -6.032 -34.476" fill="none" stroke="#333333" stroke-width="5" stroke-linecap="round" stroke-linejoin="round"/></g>
    <g transform="matrix(0.833 0 0 0.833 0 0)"><path d="M 0 0 Q 20.086 -12.192 25.107 -24.385" fill="none" stroke="#333333" stroke-width="5" stroke-linecap="round" stroke-linejoin="round"/></g>
    <g transform="matrix(0.833 0 0 0.833 0 0)"><path d="M 0 0 Q -23.561 9.455 -29.451 18.911" fill="none" stroke="#333333" stroke-width="5" stroke-linecap="round" stroke-linejoin="round"/></g>
    <g transform="matrix(0.833 0 0 0.833 0 0)"><path d="M 0 0 Q 4.826 17.238 6.032 34.476" fill="none" stroke="#333333" stroke-width="5" stroke-linecap="round" stroke-linejoin="round"/></g>
    <g transform="matrix(0.833 0 0 0.833 0 0)"><path d="M 0 0 Q 23.561 9.455 29.451 18.911" fill="none" stroke="#333333" stroke-width="5" stroke-linecap="round" stroke-linejoin="round"/></g>
    <g transform="matrix(0.883 0 0 0.883 -44.149 -48.564)"><path fill="#333" stroke="#333" stroke-linecap="round" stroke-linejoin="round" stroke-width="3.25" d="M19.48 54.236c-3.59-.148-8.381.1-16.617.764 8.236.664 13.027.912 16.617.764s4.503-.498 4.902-.764c-.399-.266-1.311-.616-4.902-.764"/><path stroke="#333" stroke-linecap="round" stroke-linejoin="round" stroke-width="3.25" d="M25.913 58.863Q15.67 64.841 9.038 70.352q6.042-10.09 16.875-11.489m0-7.726Q15.67 45.159 9.038 39.648q6.042 10.09 16.875 11.489"/><path fill="#716a6e" stroke="#5a5558" stroke-linecap="round" stroke-linejoin="round" stroke-width="4.5" d="M52.661 76.147C70.461 77.415 81.715 67.51 81.715 55S70.46 32.585 52.661 33.853C31.737 35.345 17.713 45.07 17.713 55s14.024 19.655 34.948 21.147"/><path stroke="#333" stroke-linecap="round" stroke-linejoin="round" stroke-width="3.25" d="M77.24 60.536q17.938 5.548 29.896 11.095Q95.178 60.536 77.24 60.536m0-11.072q17.938-5.548 29.896-11.095Q95.178 49.464 77.24 49.464"/><path fill="none" stroke="#5a5558" stroke-linecap="round" stroke-linejoin="round" stroke-width="4.5" d="M34.068 63.873s1.103-1.857 1.44-3.006c.336-1.15.393-3.686.393-5.867s-.057-4.717-.394-5.867c-.336-1.15-1.44-3.006-1.44-3.006m33.846 20.27s-.98-1.766-1.453-3.496-.712-5.177-.712-7.901.24-6.171.712-7.901c.473-1.73 1.453-3.496 1.453-3.496M52.77 41.478s-.811 2.115-1.074 3.863c-.264 1.748-.36 6.31-.36 9.659s.096 7.911.36 9.659c.263 1.748 1.074 3.863 1.074 3.863"/></g>
    </g>
</svg>
